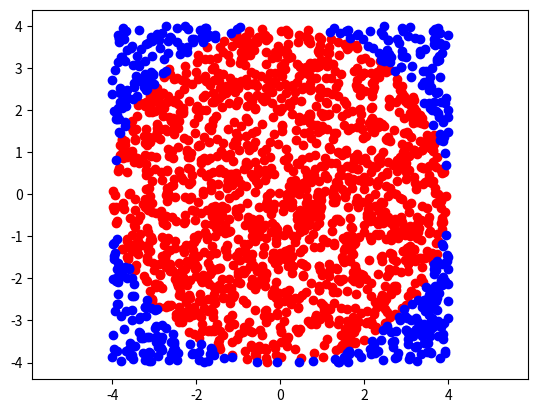

The matplotlib source for this figure:

import numpy as np
import matplotlib.pyplot as plt
np.random.seed(0)


def unifRand(a,b, S):
    # defines a uniform random between [a,b] with S points
    r = a+(b-a)*np.random.rand(S)
    return r


def monteCarloPI(epoch = 200):
    inside = 0
    radius = 4
    # area is \pi*4
    x = unifRand(-radius, radius, epoch)
    y = unifRand(-radius, radius, epoch)
    rs = x**2 + y **2
    # using PMTK method.
    pihat = np.mean(4*(rs<=radius**2))
    
    plt.figure(num=1)
    plt.plot(x[rs<=radius**2], y[rs<=radius**2], 'ro')
    plt.plot(x[rs>radius**2], y[rs>radius**2], 'bo')
    plt.axis('equal')
    return pihat
    

print("Estimated Pi = {:.3f}".format(monteCarloPI(2010)))